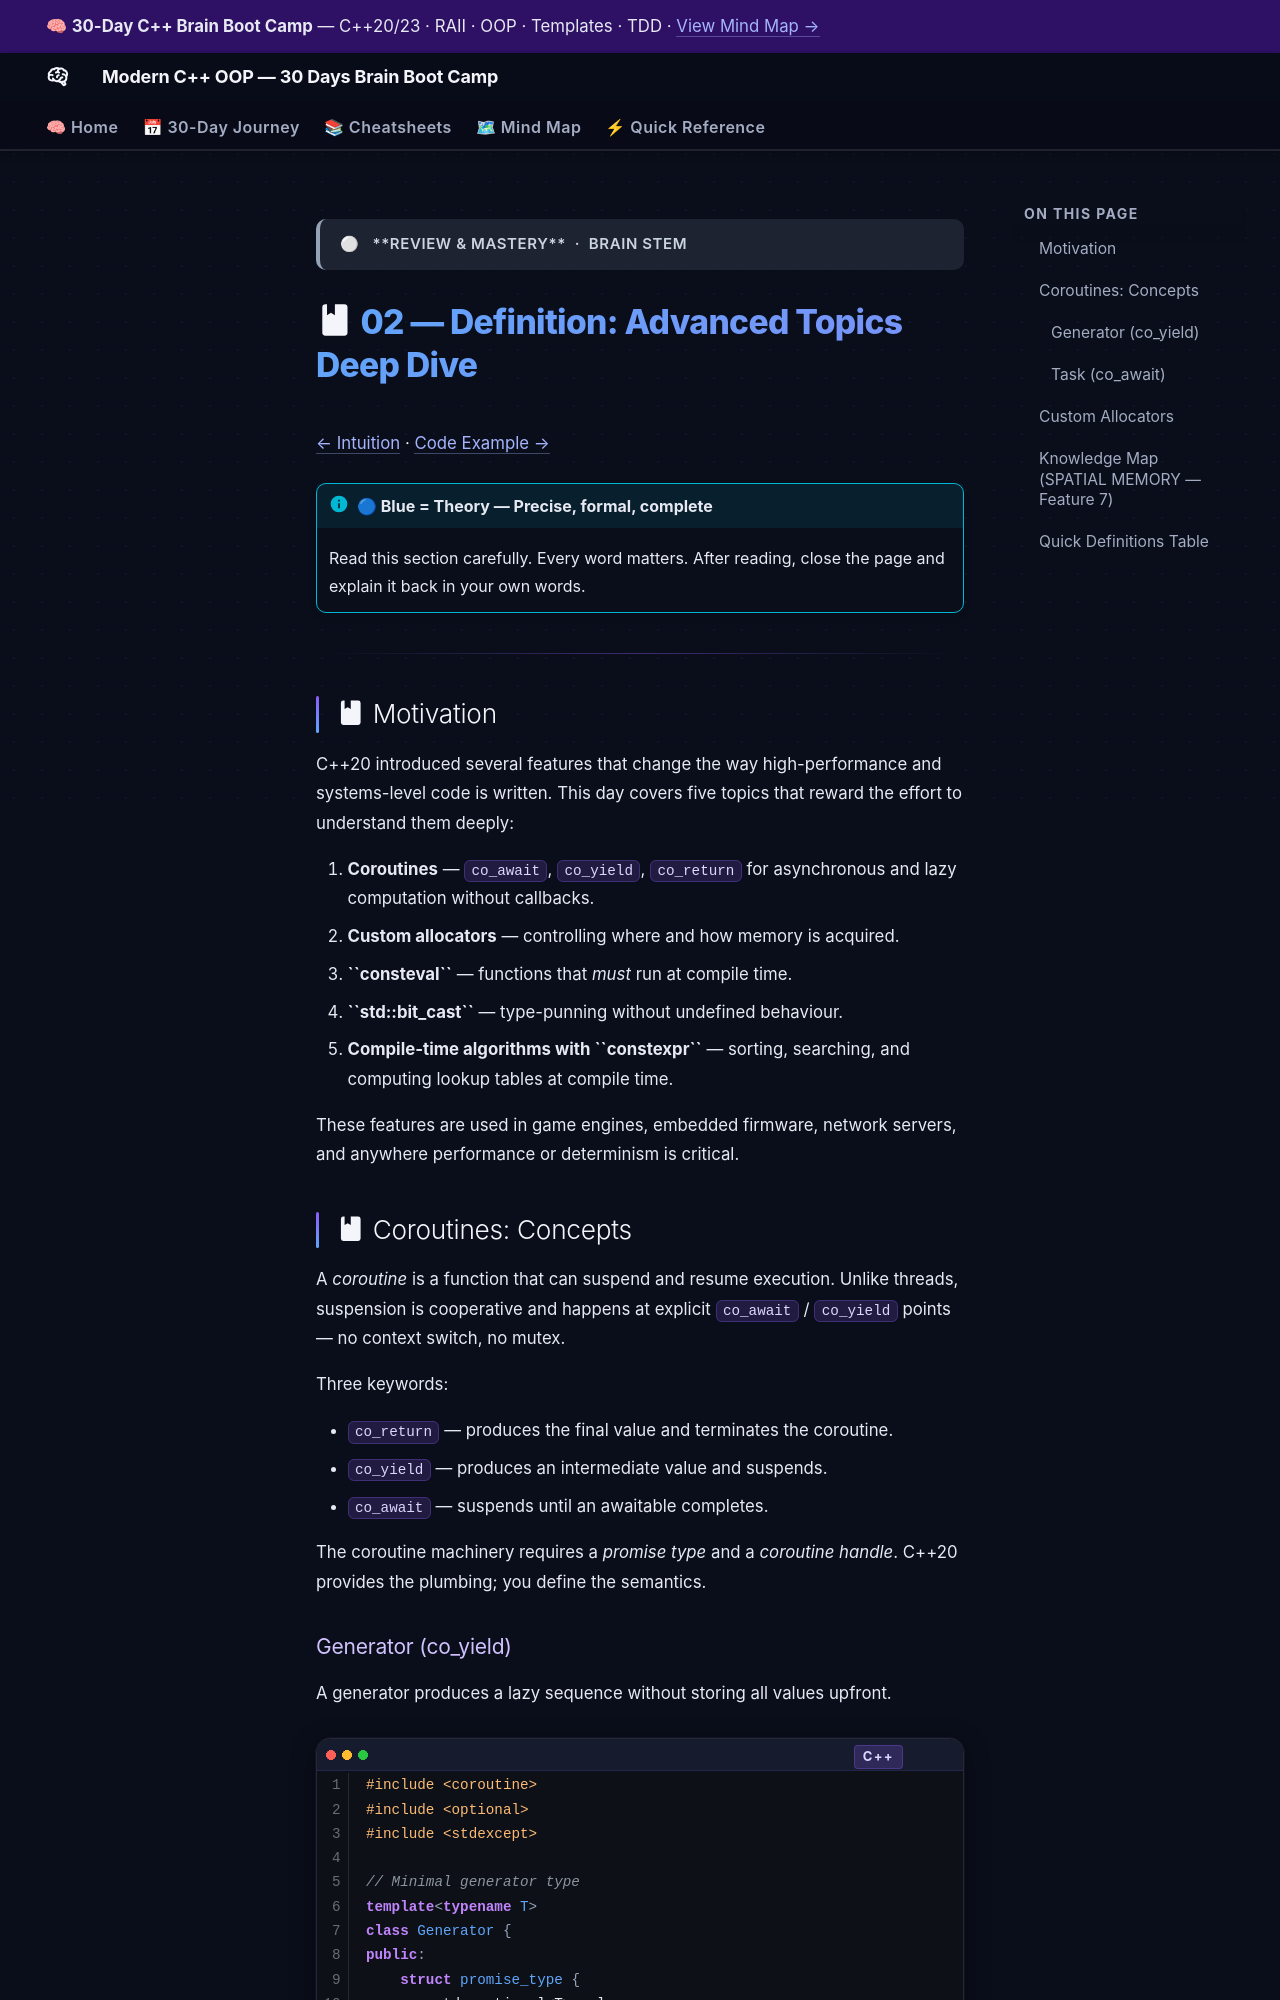

repository: AI-Maddy/Learn-Modern-CPP-OOP-30-Days · page: days/day-29/02-definition/index.html · generator: mkdocs

---
title: "02 — Definition · Day 29"
---

<div class="brain-cluster-banner" data-cluster="review">
  ⚪ &nbsp; **Review & Mastery** &nbsp;·&nbsp; Brain Stem
</div>



# :material-book: 02 — Definition: Advanced Topics Deep Dive

[← Intuition](01-intuition.md) · [Code Example →](03-example.md)

!!! info "🔵 Blue = Theory — Precise, formal, complete"
    Read this section carefully. Every word matters.
    After reading, close the page and explain it back in your own words.

---


## :material-book: Motivation

C++20 introduced several features that change the way high-performance and systems-level code is written. This day covers five topics that reward the effort to understand them deeply:

1.  **Coroutines** — `co_await`, `co_yield`, `co_return` for asynchronous and lazy computation without callbacks.
2.  **Custom allocators** — controlling where and how memory is acquired.
3.  **\`\`consteval\`\`** — functions that *must* run at compile time.
4.  **\`\`std::bit_cast\`\`** — type-punning without undefined behaviour.
5.  **Compile-time algorithms with \`\`constexpr\`\`** — sorting, searching, and computing lookup tables at compile time.

These features are used in game engines, embedded firmware, network servers, and anywhere performance or determinism is critical.

## :material-book: Coroutines: Concepts

A *coroutine* is a function that can suspend and resume execution. Unlike threads, suspension is cooperative and happens at explicit `co_await` / `co_yield` points — no context switch, no mutex.

Three keywords:

- `co_return` — produces the final value and terminates the coroutine.
- `co_yield` — produces an intermediate value and suspends.
- `co_await` — suspends until an awaitable completes.

The coroutine machinery requires a *promise type* and a *coroutine handle*. C++20 provides the plumbing; you define the semantics.
